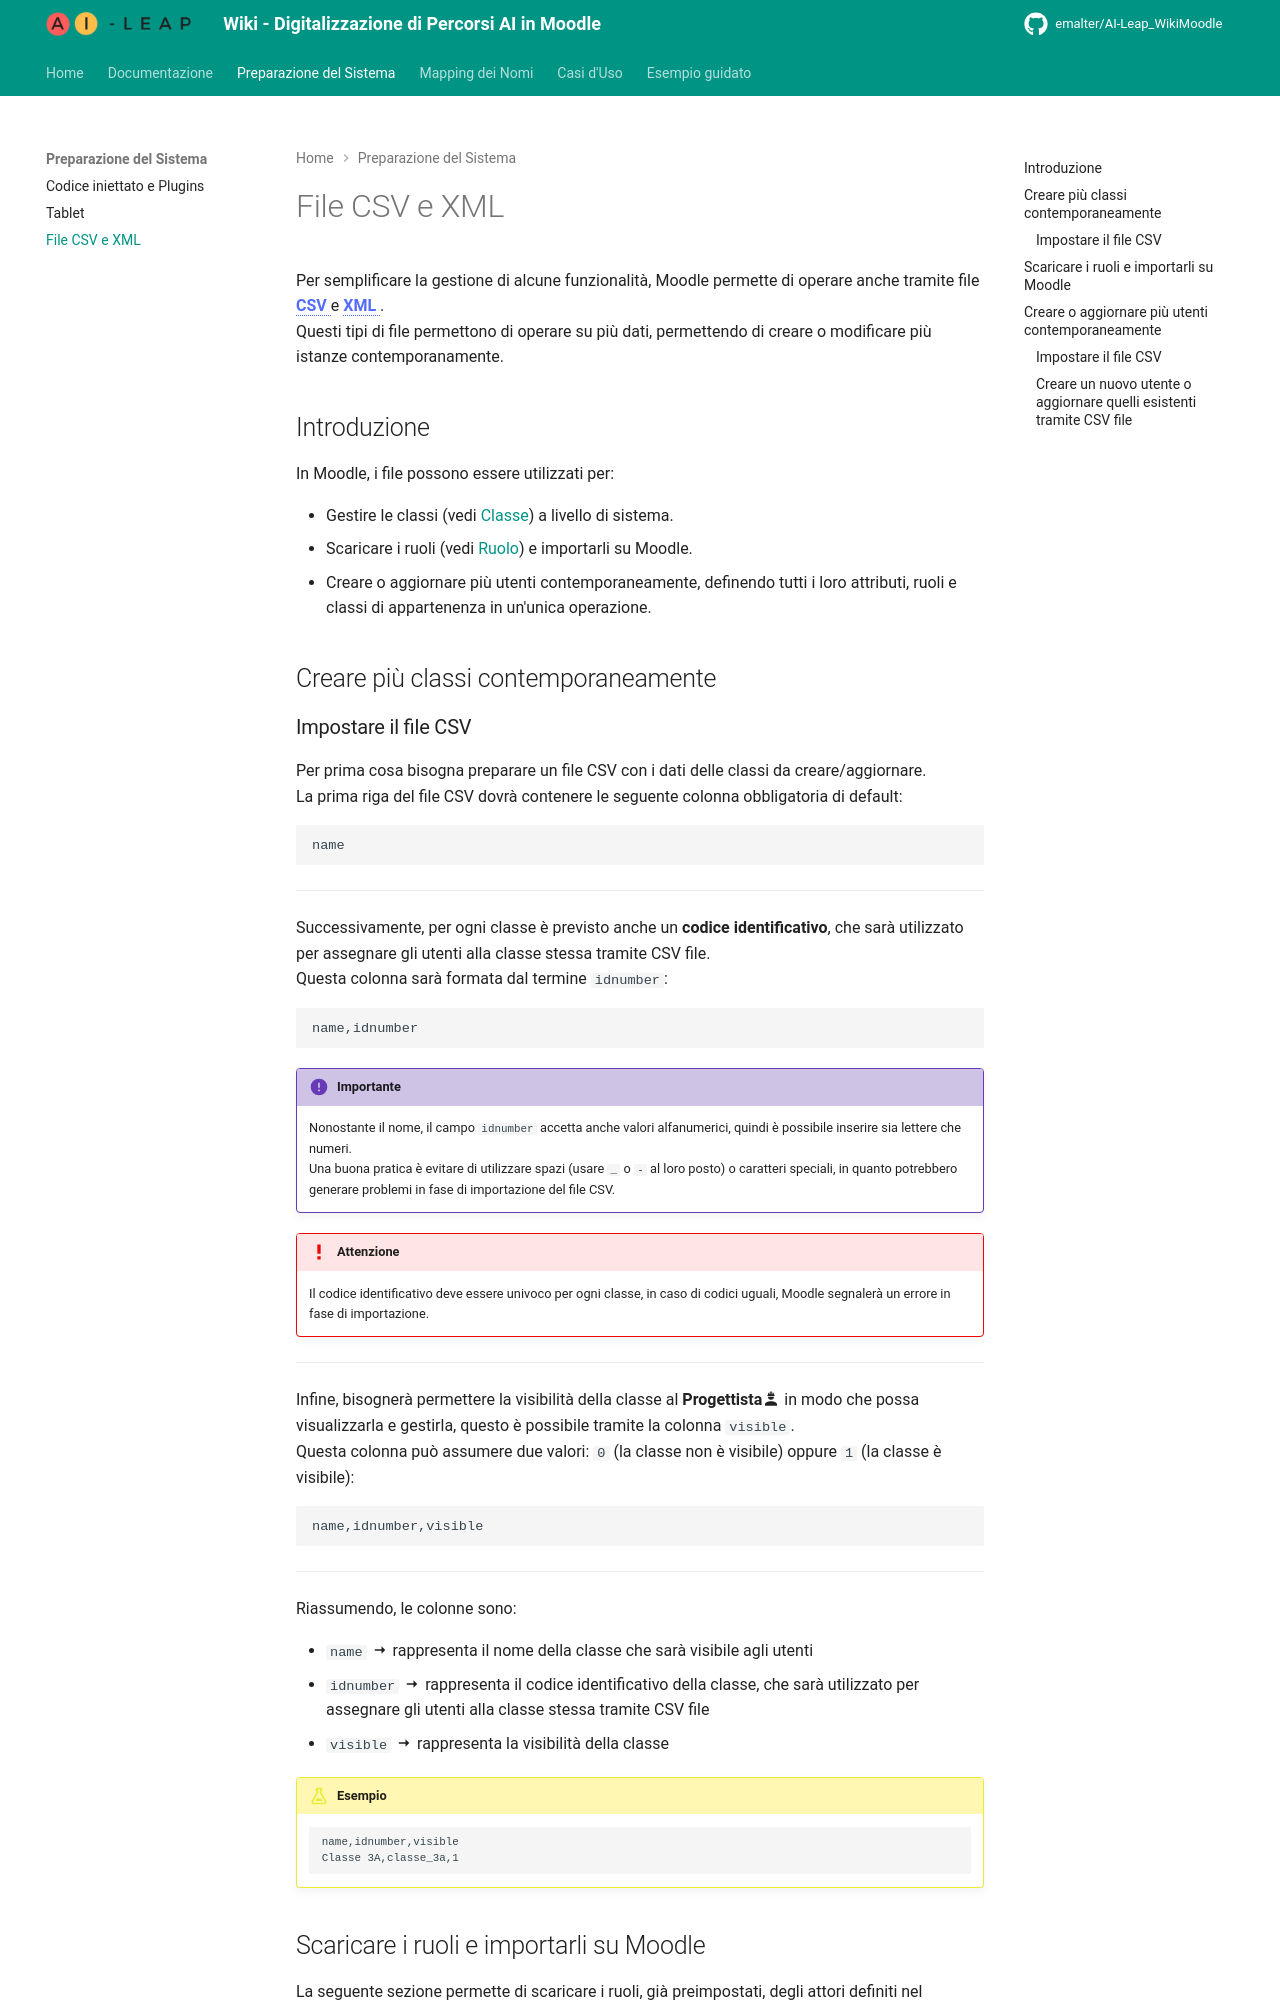

repository: EmAlter/AI-Leap_WikiMoodle · page: csv/index.html · generator: mkdocs

# File CSV e XML
Per semplificare la gestione di alcune funzionalità, Moodle permette di operare anche tramite file
<span class="term">**CSV** <span class="tip"><strong>File CSV</strong><br>
Un file CSV (Comma-Separated Values) è un file di testo semplice usato per memorizzare dati in formato tabellare, dividendo ogni valore con un separatore (es. virgola, punto e virgola, ecc.).<br>
</span> </span>
e
<span class="term">**XML** <span class="tip"><strong>File XML</strong><br>
Un file XML (Extensible Markup Language) è un metalinguaggio di marcatura flessibile che consente di definire regole per strutturare, memorizzare e trasportare dati in un formato leggibile sia da utenti umani che da sistemi informatici.<br>
</span> </span>.<br>
Questi tipi di file permettono di operare su più dati, permettendo di creare o modificare più istanze contemporanamente.

## Introduzione
In Moodle, i file possono essere utilizzati per:

* Gestire le classi (vedi [Classe](class.md)) a livello di sistema.
* Scaricare i ruoli (vedi [Ruolo](role.md)) e importarli su Moodle.
* Creare o aggiornare più utenti contemporaneamente, definendo tutti i loro attributi, ruoli e classi di appartenenza in un'unica operazione.

## Creare più classi contemporaneamente
### Impostare il file CSV
Per prima cosa bisogna preparare un file CSV con i dati delle classi da creare/aggiornare.<br>
La prima riga del file CSV dovrà contenere le seguente colonna obbligatoria di default:

```csv
name
```

---
Successivamente, per ogni classe è previsto anche un **codice identificativo**, che sarà utilizzato per assegnare gli utenti alla classe stessa tramite CSV file.<br>
Questa colonna sarà formata dal termine `idnumber`:

```csv
name,idnumber
```

> [!IMPORTANTE]
> Nonostante il nome, il campo `idnumber` accetta anche valori alfanumerici, quindi è possibile inserire sia lettere che numeri.<br>
> Una buona pratica è evitare di utilizzare spazi (usare `_` o `-` al loro posto) o caratteri speciali, in quanto potrebbero generare problemi in fase di importazione del file CSV.

>[!ATTENZIONE]
> Il codice identificativo deve essere univoco per ogni classe, in caso di codici uguali, Moodle segnalerà un errore in fase di importazione.

---
Infine, bisognerà permettere la visibilità della classe al **Progettista:material-account-hard-hat:** in modo che possa visualizzarla e gestirla, questo è possibile tramite la colonna `visible`.<br>
Questa colonna può assumere due valori: `0` (la classe non è visibile) oppure `1` (la classe è visibile):

```csv
name,idnumber,visible
```

---
Riassumendo, le colonne sono:

* `name` :material-arrow-right-thin: rappresenta il nome della classe che sarà visibile agli utenti
* `idnumber` :material-arrow-right-thin: rappresenta il codice identificativo della classe, che sarà utilizzato per assegnare gli utenti alla classe stessa tramite CSV file
* `visible` :material-arrow-right-thin: rappresenta la visibilità della classe

> [!ESEMPIO]
> ```csv
> name,idnumber,visible
> Classe 3A,classe_3a,1
> ```
